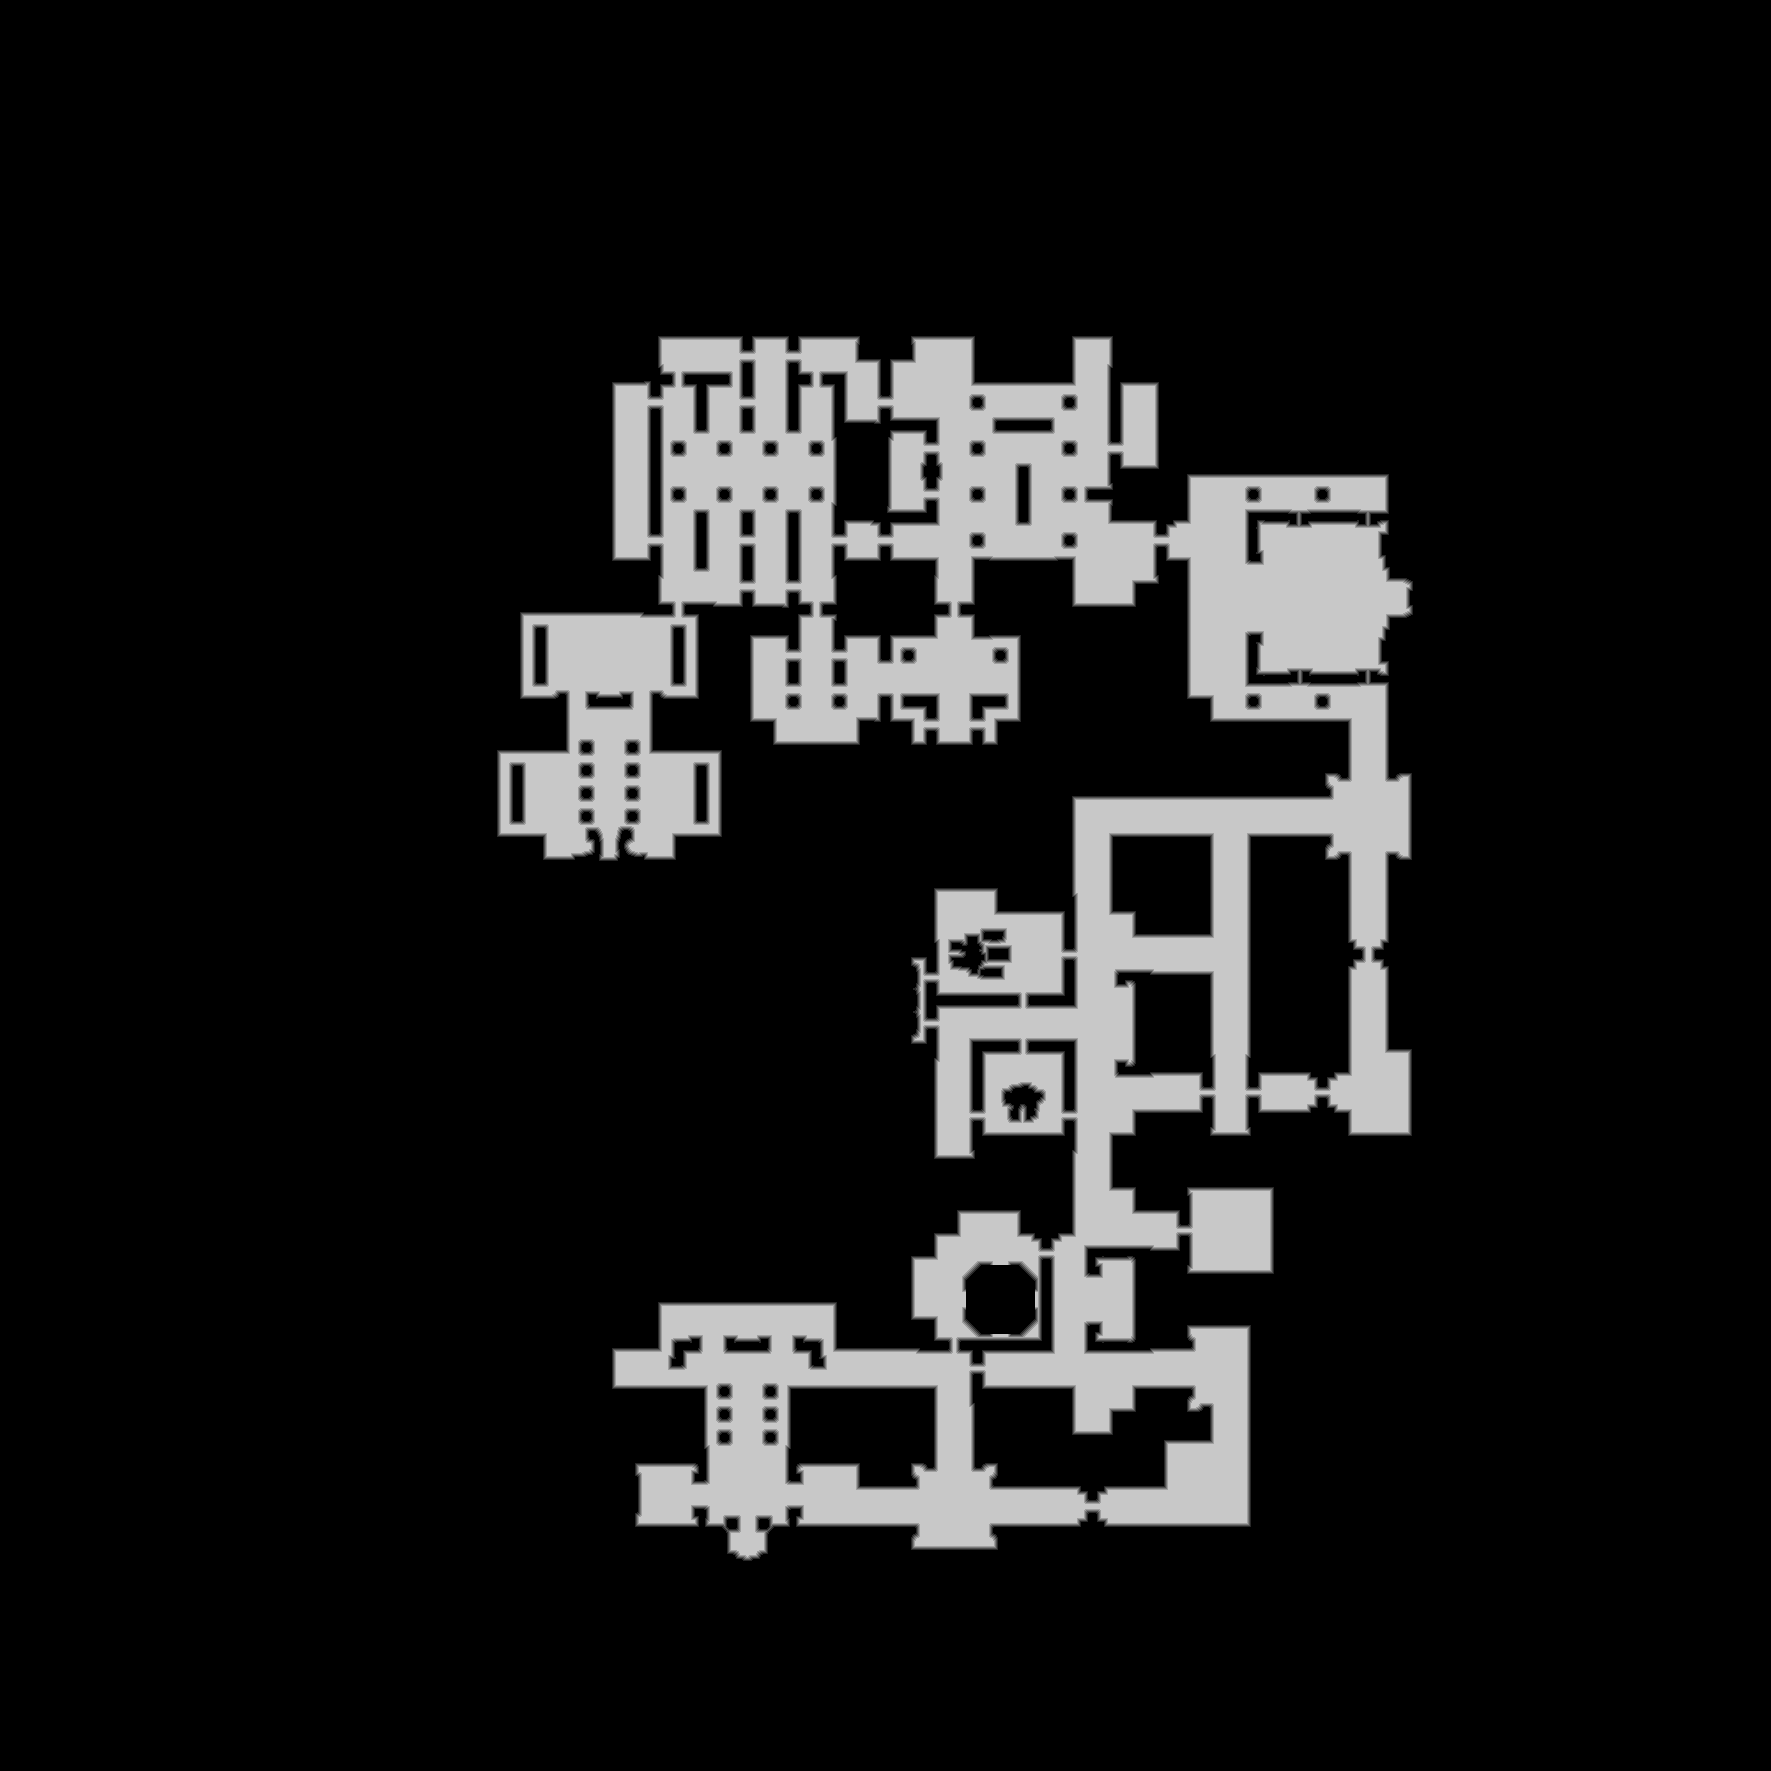

The data file committed next to this chart (first rows):
source	tdt_hull melee
truth	truth_2a7ad2c1c48.tsv
width	1771
height	1771
nibble	0	2694891
nibble	1	23094
nibble	2	23725
nibble	3	24344
nibble	4	24739
nibble	5	345648
